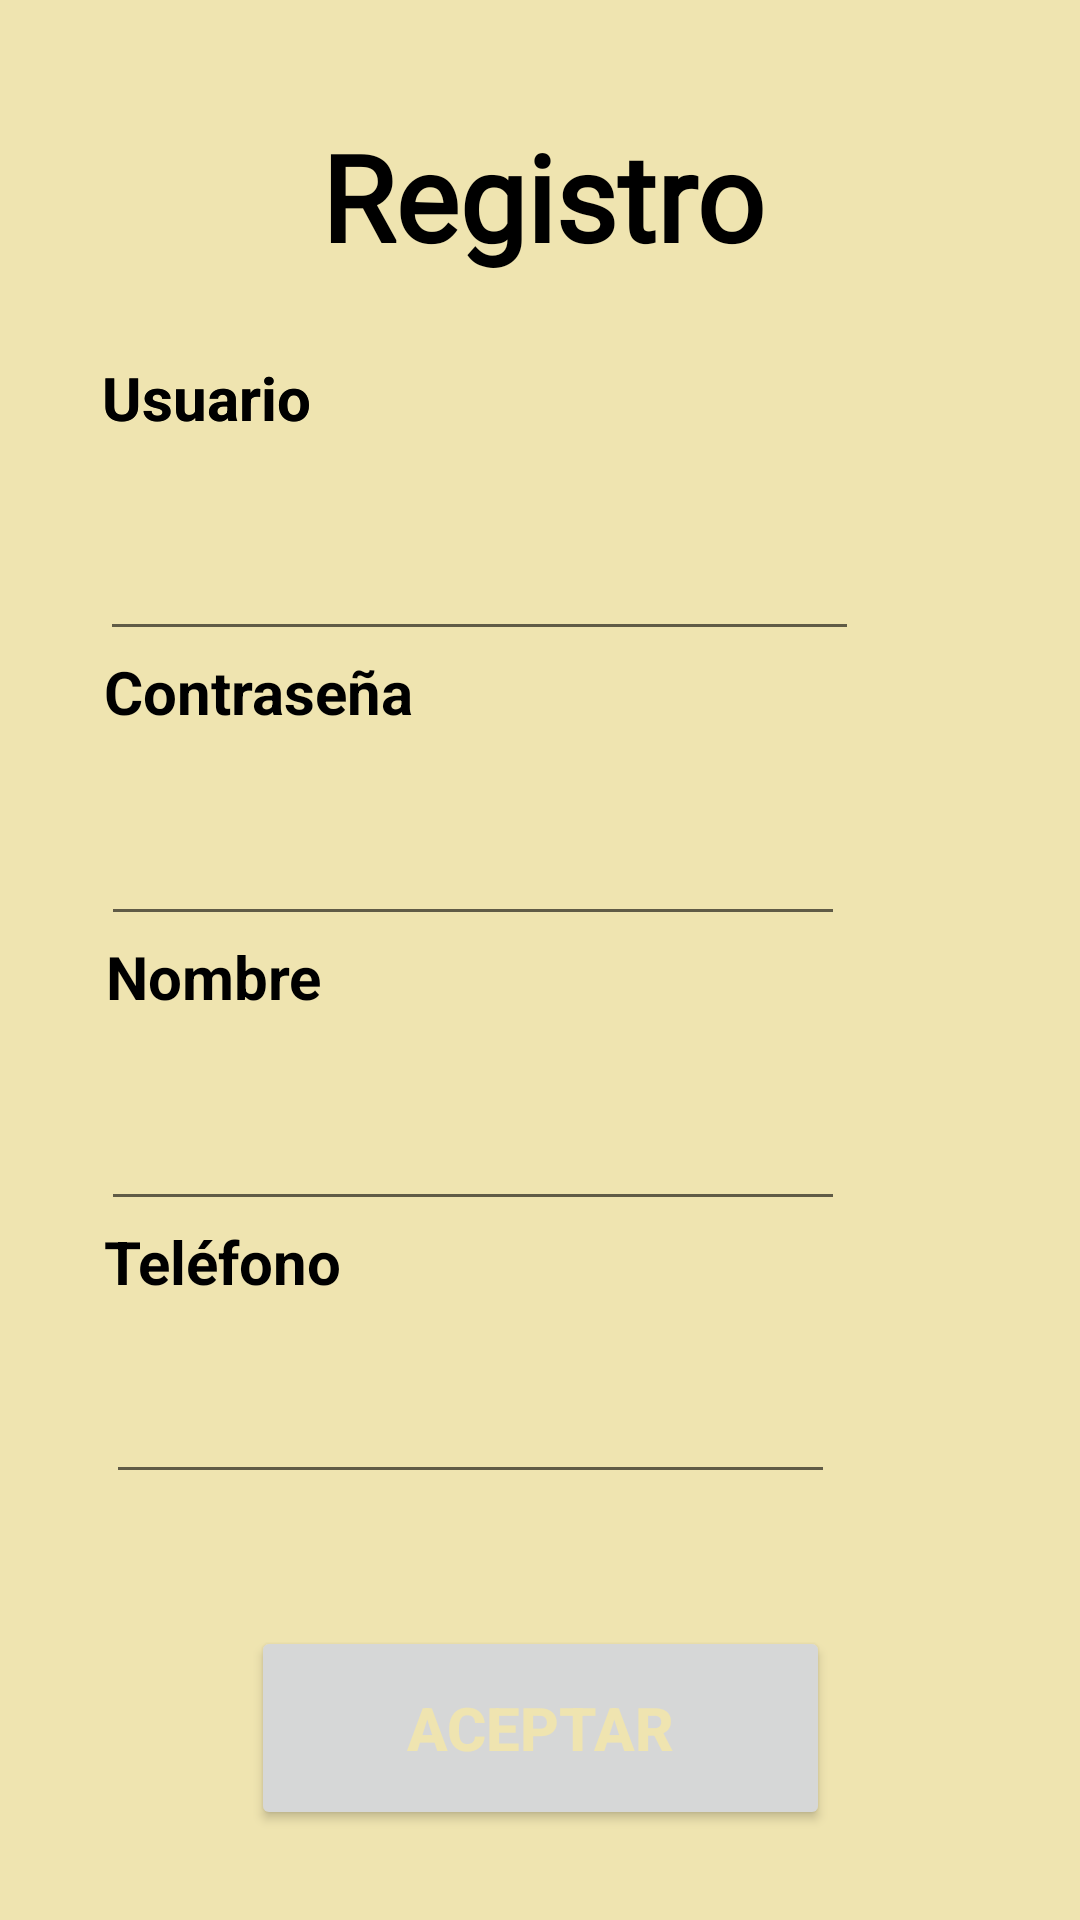

Reconstruct the res/layout file that produces this screen, plus the resources it refers to.
<!-- AndroidManifest.xml: application theme Theme.TFG_profes -->
<!-- res/layout/activity_registro_usuario.xml -->
<?xml version="1.0" encoding="utf-8"?>
<androidx.constraintlayout.widget.ConstraintLayout xmlns:android="http://schemas.android.com/apk/res/android"
    xmlns:app="http://schemas.android.com/apk/res-auto"
    xmlns:tools="http://schemas.android.com/tools"
    android:layout_width="match_parent"
    android:layout_height="match_parent"
    android:background="#EFE4B0"
    tools:context=".RegistroUSuario">


    <EditText
        android:id="@+id/usuario"
        android:layout_width="253dp"
        android:layout_height="61dp"
        android:ems="10"
        android:inputType="textPersonName"
        android:text=""
        app:layout_constraintEnd_toEndOf="parent"
        app:layout_constraintHorizontal_bias="0.31"
        app:layout_constraintStart_toStartOf="parent"
        app:layout_constraintTop_toBottomOf="@+id/textview3" />

    <TextView
        android:id="@+id/textview3"
        android:layout_width="244dp"
        android:layout_height="37dp"
        android:layout_marginTop="12dp"
        android:text="@string/usuario"
        android:textColor="@color/black"
        android:textSize="20dp"
        android:textStyle="bold"
        app:layout_constraintEnd_toEndOf="parent"
        app:layout_constraintHorizontal_bias="0.293"
        app:layout_constraintStart_toStartOf="parent"
        app:layout_constraintTop_toBottomOf="@+id/textView" />

    <EditText
        android:id="@+id/nombre"
        android:layout_width="248dp"
        android:layout_height="58dp"
        android:ems="10"
        app:layout_constraintEnd_toEndOf="parent"
        app:layout_constraintHorizontal_bias="0.3"
        app:layout_constraintStart_toStartOf="parent"
        app:layout_constraintTop_toBottomOf="@+id/nom" />

    <TextView
        android:id="@+id/textview"
        android:layout_width="235dp"
        android:layout_height="33dp"
        android:text="@string/tel"
        android:textColor="@color/black"
        android:textSize="20dp"
        android:textStyle="bold"
        app:layout_constraintEnd_toEndOf="parent"
        app:layout_constraintHorizontal_bias="0.278"
        app:layout_constraintStart_toStartOf="parent"
        app:layout_constraintTop_toBottomOf="@+id/nombre" />

    <TextView
        android:id="@+id/textview2"
        android:layout_width="235dp"
        android:layout_height="33dp"
        android:text="@string/contra"
        android:textColor="@color/black"
        android:textSize="20dp"
        android:textStyle="bold"
        app:layout_constraintEnd_toEndOf="parent"
        app:layout_constraintHorizontal_bias="0.278"
        app:layout_constraintStart_toStartOf="parent"
        app:layout_constraintTop_toBottomOf="@+id/usuario" />

    <TextView
        android:id="@+id/textView"
        android:layout_width="313dp"
        android:layout_height="83dp"
        android:layout_marginTop="24dp"
        android:fontFamily="@font/impact"
        android:gravity="center"
        android:text="@string/registro"
        android:textColor="@color/black"
        android:textSize="40dp"
        android:textStyle="bold"
        app:layout_constraintEnd_toEndOf="parent"
        app:layout_constraintHorizontal_bias="0.521"
        app:layout_constraintStart_toStartOf="parent"
        app:layout_constraintTop_toTopOf="parent" />

    <Button
        android:id="@+id/loginbtn"
        android:layout_width="193dp"
        android:layout_height="68dp"
        android:layout_marginTop="44dp"
        android:onClick="onclick_reg"
        android:text="@string/aceptar"
        android:textColor="#EFE4B0"
        android:textSize="20dp"
        android:textStyle="bold"
        app:layout_constraintEnd_toEndOf="parent"
        app:layout_constraintStart_toStartOf="parent"
        app:layout_constraintTop_toBottomOf="@+id/editTextPhone" />

    <TextView
        android:id="@+id/textview1"
        android:layout_width="244dp"
        android:layout_height="37dp"
        android:layout_marginTop="12dp"
        android:text="@string/usuario"
        android:textColor="@color/black"
        android:textSize="20dp"
        android:textStyle="bold"
        app:layout_constraintEnd_toEndOf="parent"
        app:layout_constraintHorizontal_bias="0.293"
        app:layout_constraintStart_toStartOf="parent"
        app:layout_constraintTop_toBottomOf="@+id/textView" />

    <TextView
        android:id="@+id/nom"
        android:layout_width="244dp"
        android:layout_height="37dp"
        android:text="@string/nombre"
        android:textColor="@color/black"
        android:textSize="20dp"
        android:textStyle="bold"
        app:layout_constraintEnd_toEndOf="parent"
        app:layout_constraintHorizontal_bias="0.305"
        app:layout_constraintStart_toStartOf="parent"
        app:layout_constraintTop_toBottomOf="@+id/contraseña" />

    <EditText
        android:id="@+id/contraseña"
        android:layout_width="248dp"
        android:layout_height="58dp"
        android:layout_marginTop="4dp"
        android:ems="10"
        android:inputType="textPassword"
        app:layout_constraintEnd_toEndOf="parent"
        app:layout_constraintHorizontal_bias="0.3"
        app:layout_constraintStart_toStartOf="parent"
        app:layout_constraintTop_toBottomOf="@+id/textview2" />

    <EditText
        android:id="@+id/editTextPhone"
        android:layout_width="243dp"
        android:layout_height="54dp"
        android:layout_marginTop="4dp"
        android:ems="10"
        android:inputType="phone"
        app:layout_constraintEnd_toEndOf="parent"
        app:layout_constraintHorizontal_bias="0.303"
        app:layout_constraintStart_toStartOf="parent"
        app:layout_constraintTop_toBottomOf="@+id/textview" />


</androidx.constraintlayout.widget.ConstraintLayout>
<!-- resources referenced by this layout -->
<resources>
  <color name="black">#FF000000</color>
  <string name="aceptar">Aceptar</string>
  <string name="contra">Contraseña</string>
  <string name="nombre">Nombre</string>
  <string name="registro">Registro</string>
  <string name="tel">Teléfono</string>
  <string name="usuario">Usuario</string>
  <style name="Theme.TFG_profes" parent="Theme.MaterialComponents.DayNight.DarkActionBar">
          
          <item name="colorPrimary">@color/rojo</item>
          <item name="colorPrimaryVariant">@color/amarillo</item>
          <item name="colorOnPrimary">@color/gris</item>
          
          <item name="colorSecondary">@color/teal_200</item>
          <item name="colorSecondaryVariant">@color/teal_700</item>
          <item name="colorOnSecondary">@color/black</item>
          
          <item name="android:statusBarColor">?attr/colorPrimaryVariant</item>
          
      </style>
  <color name="rojo">#880015</color>
  <color name="amarillo">#EFE4B0</color>
  <color name="gris">#C3C3C3</color>
  <color name="teal_200">#FF03DAC5</color>
  <color name="teal_700">#FF018786</color>
</resources>
